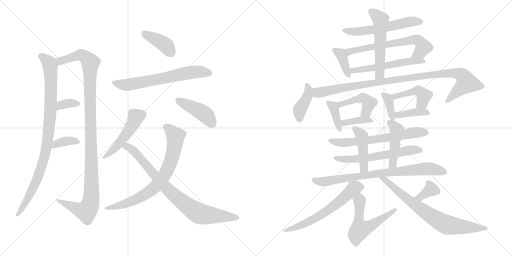
t = 0.00 s
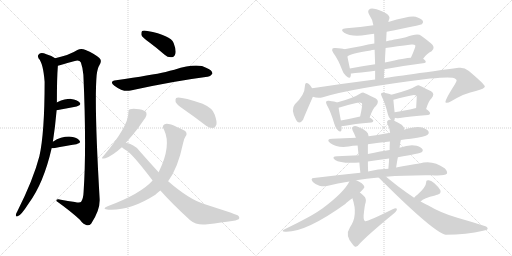
t = 4.51 s
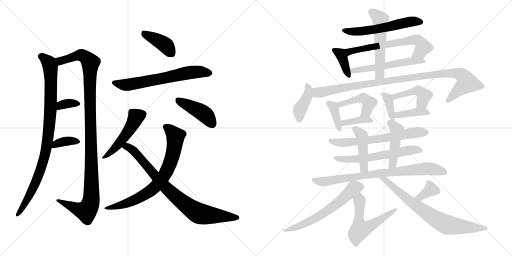
t = 9.02 s
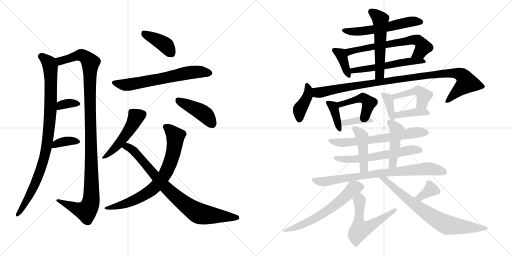
t = 13.53 s
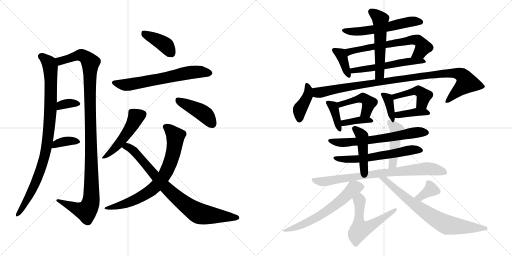
t = 18.04 s
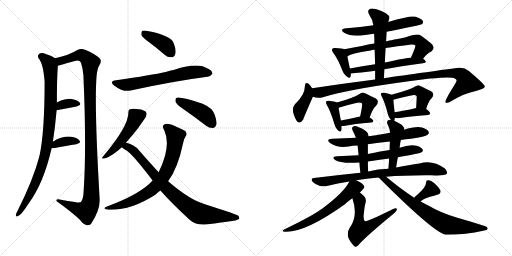
t = 22.55 s

The animated SVG that drew these frames (rendered in a browser with its animation timeline set to each time). Animation: 32 CSS @keyframes rules; one cycle of 22.55 s.

<svg version="1.1" viewBox="0 0 2048 1024" xmlns="http://www.w3.org/2000/svg">
  <g stroke="lightgray" stroke-dasharray="1,1" stroke-width="1" transform="scale(4, 4)">
    <line x1="0" y1="0" x2="256" y2="256"></line>
    <line x1="256" y1="0" x2="0" y2="256"></line>
    <line x1="128" y1="0" x2="128" y2="256"></line>
    <line x1="0" y1="128" x2="256" y2="128"></line>
    <line x1="256" y1="0" x2="512" y2="256"></line>
    <line x1="512" y1="0" x2="256" y2="256"></line>
    <line x1="384" y1="0" x2="384" y2="256"></line>
    <line x1="256" y1="128" x2="512" y2="128"></line>
  </g>
<g transform="scale(1, -1) translate(0, -850)">
   <style type="text/css">
    @keyframes keyframes0 {
      from {
       stroke: black;
       stroke-dashoffset: 930;
       stroke-width: 128;
       }
       75% {
       animation-timing-function: step-end;
       stroke: black;
       stroke-dashoffset: 0;
       stroke-width: 128;
       }
       to {
       stroke: black;
       stroke-width: 1024;
       }
       }
       #make-me-a-hanzi-animation-0 {
         animation: keyframes0 1.006836s both;
         animation-delay: 0.000000s;
         animation-timing-function: linear;
       }
    @keyframes keyframes1 {
      from {
       stroke: black;
       stroke-dashoffset: 1119;
       stroke-width: 128;
       }
       78% {
       animation-timing-function: step-end;
       stroke: black;
       stroke-dashoffset: 0;
       stroke-width: 128;
       }
       to {
       stroke: black;
       stroke-width: 1024;
       }
       }
       #make-me-a-hanzi-animation-1 {
         animation: keyframes1 1.160645s both;
         animation-delay: 1.006836s;
         animation-timing-function: linear;
       }
    @keyframes keyframes2 {
      from {
       stroke: black;
       stroke-dashoffset: 339;
       stroke-width: 128;
       }
       52% {
       animation-timing-function: step-end;
       stroke: black;
       stroke-dashoffset: 0;
       stroke-width: 128;
       }
       to {
       stroke: black;
       stroke-width: 1024;
       }
       }
       #make-me-a-hanzi-animation-2 {
         animation: keyframes2 0.525879s both;
         animation-delay: 2.167481s;
         animation-timing-function: linear;
       }
    @keyframes keyframes3 {
      from {
       stroke: black;
       stroke-dashoffset: 360;
       stroke-width: 128;
       }
       54% {
       animation-timing-function: step-end;
       stroke: black;
       stroke-dashoffset: 0;
       stroke-width: 128;
       }
       to {
       stroke: black;
       stroke-width: 1024;
       }
       }
       #make-me-a-hanzi-animation-3 {
         animation: keyframes3 0.542969s both;
         animation-delay: 2.693360s;
         animation-timing-function: linear;
       }
    @keyframes keyframes4 {
      from {
       stroke: black;
       stroke-dashoffset: 396;
       stroke-width: 128;
       }
       56% {
       animation-timing-function: step-end;
       stroke: black;
       stroke-dashoffset: 0;
       stroke-width: 128;
       }
       to {
       stroke: black;
       stroke-width: 1024;
       }
       }
       #make-me-a-hanzi-animation-4 {
         animation: keyframes4 0.572266s both;
         animation-delay: 3.236329s;
         animation-timing-function: linear;
       }
    @keyframes keyframes5 {
      from {
       stroke: black;
       stroke-dashoffset: 641;
       stroke-width: 128;
       }
       68% {
       animation-timing-function: step-end;
       stroke: black;
       stroke-dashoffset: 0;
       stroke-width: 128;
       }
       to {
       stroke: black;
       stroke-width: 1024;
       }
       }
       #make-me-a-hanzi-animation-5 {
         animation: keyframes5 0.771647s both;
         animation-delay: 3.808595s;
         animation-timing-function: linear;
       }
    @keyframes keyframes6 {
      from {
       stroke: black;
       stroke-dashoffset: 486;
       stroke-width: 128;
       }
       61% {
       animation-timing-function: step-end;
       stroke: black;
       stroke-dashoffset: 0;
       stroke-width: 128;
       }
       to {
       stroke: black;
       stroke-width: 1024;
       }
       }
       #make-me-a-hanzi-animation-6 {
         animation: keyframes6 0.645508s both;
         animation-delay: 4.580242s;
         animation-timing-function: linear;
       }
    @keyframes keyframes7 {
      from {
       stroke: black;
       stroke-dashoffset: 431;
       stroke-width: 128;
       }
       58% {
       animation-timing-function: step-end;
       stroke: black;
       stroke-dashoffset: 0;
       stroke-width: 128;
       }
       to {
       stroke: black;
       stroke-width: 1024;
       }
       }
       #make-me-a-hanzi-animation-7 {
         animation: keyframes7 0.600749s both;
         animation-delay: 5.225750s;
         animation-timing-function: linear;
       }
    @keyframes keyframes8 {
      from {
       stroke: black;
       stroke-dashoffset: 730;
       stroke-width: 128;
       }
       70% {
       animation-timing-function: step-end;
       stroke: black;
       stroke-dashoffset: 0;
       stroke-width: 128;
       }
       to {
       stroke: black;
       stroke-width: 1024;
       }
       }
       #make-me-a-hanzi-animation-8 {
         animation: keyframes8 0.844076s both;
         animation-delay: 5.826499s;
         animation-timing-function: linear;
       }
    @keyframes keyframes9 {
      from {
       stroke: black;
       stroke-dashoffset: 817;
       stroke-width: 128;
       }
       73% {
       animation-timing-function: step-end;
       stroke: black;
       stroke-dashoffset: 0;
       stroke-width: 128;
       }
       to {
       stroke: black;
       stroke-width: 1024;
       }
       }
       #make-me-a-hanzi-animation-9 {
         animation: keyframes9 0.914876s both;
         animation-delay: 6.670575s;
         animation-timing-function: linear;
       }
    @keyframes keyframes10 {
      from {
       stroke: black;
       stroke-dashoffset: 566;
       stroke-width: 128;
       }
       65% {
       animation-timing-function: step-end;
       stroke: black;
       stroke-dashoffset: 0;
       stroke-width: 128;
       }
       to {
       stroke: black;
       stroke-width: 1024;
       }
       }
       #make-me-a-hanzi-animation-10 {
         animation: keyframes10 0.710612s both;
         animation-delay: 7.585451s;
         animation-timing-function: linear;
       }
    @keyframes keyframes11 {
      from {
       stroke: black;
       stroke-dashoffset: 377;
       stroke-width: 128;
       }
       55% {
       animation-timing-function: step-end;
       stroke: black;
       stroke-dashoffset: 0;
       stroke-width: 128;
       }
       to {
       stroke: black;
       stroke-width: 1024;
       }
       }
       #make-me-a-hanzi-animation-11 {
         animation: keyframes11 0.556803s both;
         animation-delay: 8.296063s;
         animation-timing-function: linear;
       }
    @keyframes keyframes12 {
      from {
       stroke: black;
       stroke-dashoffset: 642;
       stroke-width: 128;
       }
       68% {
       animation-timing-function: step-end;
       stroke: black;
       stroke-dashoffset: 0;
       stroke-width: 128;
       }
       to {
       stroke: black;
       stroke-width: 1024;
       }
       }
       #make-me-a-hanzi-animation-12 {
         animation: keyframes12 0.772461s both;
         animation-delay: 8.852866s;
         animation-timing-function: linear;
       }
    @keyframes keyframes13 {
      from {
       stroke: black;
       stroke-dashoffset: 547;
       stroke-width: 128;
       }
       64% {
       animation-timing-function: step-end;
       stroke: black;
       stroke-dashoffset: 0;
       stroke-width: 128;
       }
       to {
       stroke: black;
       stroke-width: 1024;
       }
       }
       #make-me-a-hanzi-animation-13 {
         animation: keyframes13 0.695150s both;
         animation-delay: 9.625327s;
         animation-timing-function: linear;
       }
    @keyframes keyframes14 {
      from {
       stroke: black;
       stroke-dashoffset: 543;
       stroke-width: 128;
       }
       64% {
       animation-timing-function: step-end;
       stroke: black;
       stroke-dashoffset: 0;
       stroke-width: 128;
       }
       to {
       stroke: black;
       stroke-width: 1024;
       }
       }
       #make-me-a-hanzi-animation-14 {
         animation: keyframes14 0.691895s both;
         animation-delay: 10.320477s;
         animation-timing-function: linear;
       }
    @keyframes keyframes15 {
      from {
       stroke: black;
       stroke-dashoffset: 401;
       stroke-width: 128;
       }
       57% {
       animation-timing-function: step-end;
       stroke: black;
       stroke-dashoffset: 0;
       stroke-width: 128;
       }
       to {
       stroke: black;
       stroke-width: 1024;
       }
       }
       #make-me-a-hanzi-animation-15 {
         animation: keyframes15 0.576335s both;
         animation-delay: 11.012372s;
         animation-timing-function: linear;
       }
    @keyframes keyframes16 {
      from {
       stroke: black;
       stroke-dashoffset: 1004;
       stroke-width: 128;
       }
       77% {
       animation-timing-function: step-end;
       stroke: black;
       stroke-dashoffset: 0;
       stroke-width: 128;
       }
       to {
       stroke: black;
       stroke-width: 1024;
       }
       }
       #make-me-a-hanzi-animation-16 {
         animation: keyframes16 1.067057s both;
         animation-delay: 11.588707s;
         animation-timing-function: linear;
       }
    @keyframes keyframes17 {
      from {
       stroke: black;
       stroke-dashoffset: 375;
       stroke-width: 128;
       }
       55% {
       animation-timing-function: step-end;
       stroke: black;
       stroke-dashoffset: 0;
       stroke-width: 128;
       }
       to {
       stroke: black;
       stroke-width: 1024;
       }
       }
       #make-me-a-hanzi-animation-17 {
         animation: keyframes17 0.555176s both;
         animation-delay: 12.655764s;
         animation-timing-function: linear;
       }
    @keyframes keyframes18 {
      from {
       stroke: black;
       stroke-dashoffset: 446;
       stroke-width: 128;
       }
       59% {
       animation-timing-function: step-end;
       stroke: black;
       stroke-dashoffset: 0;
       stroke-width: 128;
       }
       to {
       stroke: black;
       stroke-width: 1024;
       }
       }
       #make-me-a-hanzi-animation-18 {
         animation: keyframes18 0.612956s both;
         animation-delay: 13.210940s;
         animation-timing-function: linear;
       }
    @keyframes keyframes19 {
      from {
       stroke: black;
       stroke-dashoffset: 376;
       stroke-width: 128;
       }
       55% {
       animation-timing-function: step-end;
       stroke: black;
       stroke-dashoffset: 0;
       stroke-width: 128;
       }
       to {
       stroke: black;
       stroke-width: 1024;
       }
       }
       #make-me-a-hanzi-animation-19 {
         animation: keyframes19 0.555990s both;
         animation-delay: 13.823896s;
         animation-timing-function: linear;
       }
    @keyframes keyframes20 {
      from {
       stroke: black;
       stroke-dashoffset: 366;
       stroke-width: 128;
       }
       54% {
       animation-timing-function: step-end;
       stroke: black;
       stroke-dashoffset: 0;
       stroke-width: 128;
       }
       to {
       stroke: black;
       stroke-width: 1024;
       }
       }
       #make-me-a-hanzi-animation-20 {
         animation: keyframes20 0.547852s both;
         animation-delay: 14.379886s;
         animation-timing-function: linear;
       }
    @keyframes keyframes21 {
      from {
       stroke: black;
       stroke-dashoffset: 438;
       stroke-width: 128;
       }
       59% {
       animation-timing-function: step-end;
       stroke: black;
       stroke-dashoffset: 0;
       stroke-width: 128;
       }
       to {
       stroke: black;
       stroke-width: 1024;
       }
       }
       #make-me-a-hanzi-animation-21 {
         animation: keyframes21 0.606445s both;
         animation-delay: 14.927738s;
         animation-timing-function: linear;
       }
    @keyframes keyframes22 {
      from {
       stroke: black;
       stroke-dashoffset: 387;
       stroke-width: 128;
       }
       56% {
       animation-timing-function: step-end;
       stroke: black;
       stroke-dashoffset: 0;
       stroke-width: 128;
       }
       to {
       stroke: black;
       stroke-width: 1024;
       }
       }
       #make-me-a-hanzi-animation-22 {
         animation: keyframes22 0.564941s both;
         animation-delay: 15.534183s;
         animation-timing-function: linear;
       }
    @keyframes keyframes23 {
      from {
       stroke: black;
       stroke-dashoffset: 640;
       stroke-width: 128;
       }
       68% {
       animation-timing-function: step-end;
       stroke: black;
       stroke-dashoffset: 0;
       stroke-width: 128;
       }
       to {
       stroke: black;
       stroke-width: 1024;
       }
       }
       #make-me-a-hanzi-animation-23 {
         animation: keyframes23 0.770833s both;
         animation-delay: 16.099124s;
         animation-timing-function: linear;
       }
    @keyframes keyframes24 {
      from {
       stroke: black;
       stroke-dashoffset: 599;
       stroke-width: 128;
       }
       66% {
       animation-timing-function: step-end;
       stroke: black;
       stroke-dashoffset: 0;
       stroke-width: 128;
       }
       to {
       stroke: black;
       stroke-width: 1024;
       }
       }
       #make-me-a-hanzi-animation-24 {
         animation: keyframes24 0.737467s both;
         animation-delay: 16.869957s;
         animation-timing-function: linear;
       }
    @keyframes keyframes25 {
      from {
       stroke: black;
       stroke-dashoffset: 437;
       stroke-width: 128;
       }
       59% {
       animation-timing-function: step-end;
       stroke: black;
       stroke-dashoffset: 0;
       stroke-width: 128;
       }
       to {
       stroke: black;
       stroke-width: 1024;
       }
       }
       #make-me-a-hanzi-animation-25 {
         animation: keyframes25 0.605632s both;
         animation-delay: 17.607424s;
         animation-timing-function: linear;
       }
    @keyframes keyframes26 {
      from {
       stroke: black;
       stroke-dashoffset: 448;
       stroke-width: 128;
       }
       59% {
       animation-timing-function: step-end;
       stroke: black;
       stroke-dashoffset: 0;
       stroke-width: 128;
       }
       to {
       stroke: black;
       stroke-width: 1024;
       }
       }
       #make-me-a-hanzi-animation-26 {
         animation: keyframes26 0.614583s both;
         animation-delay: 18.213056s;
         animation-timing-function: linear;
       }
    @keyframes keyframes27 {
      from {
       stroke: black;
       stroke-dashoffset: 789;
       stroke-width: 128;
       }
       72% {
       animation-timing-function: step-end;
       stroke: black;
       stroke-dashoffset: 0;
       stroke-width: 128;
       }
       to {
       stroke: black;
       stroke-width: 1024;
       }
       }
       #make-me-a-hanzi-animation-27 {
         animation: keyframes27 0.892090s both;
         animation-delay: 18.827639s;
         animation-timing-function: linear;
       }
    @keyframes keyframes28 {
      from {
       stroke: black;
       stroke-dashoffset: 610;
       stroke-width: 128;
       }
       67% {
       animation-timing-function: step-end;
       stroke: black;
       stroke-dashoffset: 0;
       stroke-width: 128;
       }
       to {
       stroke: black;
       stroke-width: 1024;
       }
       }
       #make-me-a-hanzi-animation-28 {
         animation: keyframes28 0.746419s both;
         animation-delay: 19.719729s;
         animation-timing-function: linear;
       }
    @keyframes keyframes29 {
      from {
       stroke: black;
       stroke-dashoffset: 560;
       stroke-width: 128;
       }
       65% {
       animation-timing-function: step-end;
       stroke: black;
       stroke-dashoffset: 0;
       stroke-width: 128;
       }
       to {
       stroke: black;
       stroke-width: 1024;
       }
       }
       #make-me-a-hanzi-animation-29 {
         animation: keyframes29 0.705729s both;
         animation-delay: 20.466148s;
         animation-timing-function: linear;
       }
    @keyframes keyframes30 {
      from {
       stroke: black;
       stroke-dashoffset: 351;
       stroke-width: 128;
       }
       53% {
       animation-timing-function: step-end;
       stroke: black;
       stroke-dashoffset: 0;
       stroke-width: 128;
       }
       to {
       stroke: black;
       stroke-width: 1024;
       }
       }
       #make-me-a-hanzi-animation-30 {
         animation: keyframes30 0.535645s both;
         animation-delay: 21.171877s;
         animation-timing-function: linear;
       }
    @keyframes keyframes31 {
      from {
       stroke: black;
       stroke-dashoffset: 724;
       stroke-width: 128;
       }
       70% {
       animation-timing-function: step-end;
       stroke: black;
       stroke-dashoffset: 0;
       stroke-width: 128;
       }
       to {
       stroke: black;
       stroke-width: 1024;
       }
       }
       #make-me-a-hanzi-animation-31 {
         animation: keyframes31 0.839193s both;
         animation-delay: 21.707522s;
         animation-timing-function: linear;
       }
</style>
<path d="M 211.5 283.5 Q 220.5 341.5 226.5 409.5 L 227.5 440.5 Q 227.5 539.5 231.5 587.5 C 233.5 610.5 233.5 610.5 220.5 617.5 Q 207.5 627.5 185.5 633.5 Q 167.5 640.5 157.5 635.5 Q 147.5 628.5 154.5 616.5 Q 172.5 598.5 178.5 523.5 Q 178.5 318.5 157.5 225.5 Q 133.5 132.5 68.5 3.5 Q 64.5 -2.5 63.5 -8.5 Q 62.5 -18.5 70.5 -14.5 Q 82.5 -13.5 114.5 36.5 Q 174.5 117.5 206.5 257.5 L 211.5 283.5 Z" fill="lightgray"></path> 
<path d="M 231.5 587.5 Q 240.5 590.5 299.5 606.5 Q 318.5 610.5 323.5 600.5 Q 330.5 581.5 333.5 551.5 Q 346.5 260.5 334.5 84.5 Q 333.5 56.5 324.5 43.5 Q 320.5 37.5 299.5 42.5 Q 271.5 46.5 243.5 51.5 Q 224.5 55.5 225.5 46.5 Q 285.5 3.5 319.5 -28.5 Q 332.5 -46.5 347.5 -50.5 Q 356.5 -53.5 364.5 -44.5 Q 401.5 9.5 398.5 55.5 Q 376.5 431.5 386.5 549.5 Q 389.5 576.5 397.5 589.5 Q 409.5 608.5 397.5 618.5 Q 376.5 636.5 342.5 650.5 Q 324.5 657.5 309.5 650.5 Q 276.5 629.5 220.5 617.5 C 191.5 610.5 202.5 579.5 231.5 587.5 Z" fill="lightgray"></path> 
<path d="M 226.5 409.5 Q 272.5 418.5 306.5 424.5 Q 327.5 430.5 318.5 440.5 Q 308.5 452.5 284.5 454.5 Q 263.5 455.5 228.5 441.5 Q 227.5 441.5 227.5 440.5 C 201.5 424.5 197.5 403.5 226.5 409.5 Z" fill="lightgray"></path> 
<path d="M 206.5 257.5 Q 209.5 257.5 214.5 257.5 Q 266.5 267.5 305.5 273.5 Q 326.5 277.5 317.5 288.5 Q 307.5 301.5 284.5 303.5 Q 248.5 306.5 211.5 283.5 C 185.5 267.5 176.5 257.5 206.5 257.5 Z" fill="lightgray"></path> 
<path d="M 596.5 681.5 Q 626.5 659.5 658.5 631.5 Q 671.5 619.5 687.5 621.5 Q 697.5 622.5 701.5 635.5 Q 705.5 650.5 694.5 678.5 Q 682.5 709.5 589.5 726.5 Q 573.5 729.5 568.5 726.5 Q 564.5 722.5 565.5 710.5 Q 569.5 700.5 596.5 681.5 Z" fill="lightgray"></path> 
<path d="M 464.5 529.5 Q 434.5 525.5 457.5 507.5 Q 493.5 480.5 522.5 488.5 Q 690.5 525.5 829.5 543.5 Q 839.5 542.5 849.5 555.5 Q 850.5 568.5 826.5 578.5 Q 789.5 600.5 697.5 571.5 Q 679.5 568.5 662.5 562.5 Q 608.5 550.5 464.5 529.5 Z" fill="lightgray"></path> 
<path d="M 503.5 279.5 Q 531.5 310.5 553.5 339.5 Q 572.5 367.5 581.5 379.5 Q 588.5 392.5 585.5 399.5 Q 581.5 409.5 556.5 413.5 Q 531.5 417.5 520.5 413.5 Q 513.5 412.5 513.5 399.5 Q 513.5 345.5 414.5 227.5 Q 398.5 211.5 421.5 217.5 Q 448.5 226.5 487.5 261.5 L 503.5 279.5 Z" fill="lightgray"></path> 
<path d="M 731.5 415.5 Q 776.5 384.5 824.5 347.5 Q 837.5 337.5 852.5 338.5 Q 861.5 339.5 865.5 351.5 Q 868.5 364.5 858.5 392.5 Q 851.5 417.5 810.5 435.5 Q 717.5 466.5 704.5 458.5 Q 700.5 454.5 702.5 442.5 Q 706.5 432.5 731.5 415.5 Z" fill="lightgray"></path> 
<path d="M 672.5 125.5 Q 711.5 177.5 732.5 278.5 Q 736.5 297.5 742.5 305.5 Q 749.5 312.5 743.5 323.5 Q 737.5 330.5 707.5 342.5 Q 673.5 358.5 658.5 353.5 Q 645.5 347.5 656.5 330.5 Q 686.5 267.5 635.5 163.5 Q 634.5 163.5 634.5 161.5 L 610.5 128.5 Q 562.5 74.5 430.5 25.5 Q 403.5 15.5 434.5 11.5 Q 521.5 7.5 621.5 71.5 Q 630.5 80.5 641.5 88.5 L 672.5 125.5 Z" fill="lightgray"></path> 
<path d="M 641.5 88.5 Q 687.5 36.5 759.5 -29.5 Q 787.5 -53.5 830.5 -46.5 Q 887.5 -39.5 928.5 -33.5 Q 941.5 -32.5 954.5 -26.5 Q 961.5 -19.5 950.5 -10.5 Q 934.5 -3.5 816.5 34.5 Q 755.5 53.5 672.5 125.5 L 634.5 161.5 Q 597.5 201.5 555.5 249.5 Q 536.5 273.5 503.5 279.5 C 474.5 287.5 463.5 279.5 487.5 261.5 Q 494.5 255.5 502.5 250.5 Q 524.5 241.5 610.5 128.5 L 641.5 88.5 Z" fill="lightgray"></path> 
<path d="M 1546.5 723.0 Q 1682.5 750.0 1687.5 753.0 Q 1694.5 760.0 1691.5 766.0 Q 1685.5 776.0 1662.5 783.0 Q 1641.5 789.0 1553.5 762.0 L 1493.5 749.0 Q 1442.5 742.0 1385.5 737.0 Q 1355.5 734.0 1376.5 719.0 Q 1406.5 701.0 1467.5 711.0 Q 1480.5 714.0 1496.5 715.0 L 1546.5 723.0 Z" fill="lightgray"></path> 
<path d="M 1377.5 653.0 Q 1367.5 657.0 1341.5 658.0 Q 1331.5 659.0 1329.5 655.0 Q 1325.5 649.0 1333.5 638.0 Q 1352.5 613.0 1369.5 568.0 Q 1373.5 555.0 1383.5 547.0 Q 1399.5 532.0 1402.5 545.0 Q 1403.5 549.0 1403.5 556.0 L 1399.5 576.0 Q 1392.5 609.0 1389.5 624.0 C 1384.5 651.0 1384.5 651.0 1377.5 653.0 Z" fill="lightgray"></path> 
<path d="M 1692.5 615.0 Q 1707.5 637.0 1726.5 645.0 Q 1744.5 661.0 1723.5 677.0 Q 1704.5 693.0 1684.5 707.0 Q 1671.5 719.0 1623.5 701.0 Q 1548.5 686.0 1544.5 685.0 L 1497.5 676.0 Q 1472.5 673.0 1447.5 666.0 Q 1405.5 659.0 1377.5 653.0 C 1348.5 647.0 1363.5 609.0 1389.5 624.0 Q 1401.5 637.0 1482.5 648.0 Q 1485.5 651.0 1498.5 651.0 L 1542.5 658.0 Q 1585.5 665.0 1645.5 672.0 Q 1657.5 673.0 1661.5 668.0 Q 1662.5 661.0 1643.5 619.0 C 1631.5 592.0 1674.5 591.0 1692.5 615.0 Z" fill="lightgray"></path> 
<path d="M 1537.5 573.0 Q 1619.5 588.0 1691.5 597.0 Q 1707.5 598.0 1701.5 607.0 Q 1698.5 611.0 1692.5 615.0 C 1684.5 622.0 1673.5 621.0 1643.5 619.0 Q 1624.5 619.0 1539.5 600.0 L 1500.5 593.0 Q 1448.5 586.0 1399.5 576.0 C 1370.5 570.0 1373.5 554.0 1403.5 556.0 Q 1412.5 556.0 1500.5 567.0 L 1537.5 573.0 Z" fill="lightgray"></path> 
<path d="M 1535.5 537.0 Q 1536.5 556.0 1537.5 573.0 L 1539.5 600.0 Q 1540.5 630.0 1542.5 658.0 L 1544.5 685.0 Q 1545.5 706.0 1546.5 723.0 L 1553.5 762.0 Q 1554.5 769.0 1557.5 776.0 Q 1560.5 786.0 1543.5 797.0 Q 1515.5 812.0 1495.5 815.0 Q 1482.5 818.0 1475.5 811.0 Q 1469.5 804.0 1476.5 792.0 Q 1491.5 770.0 1493.5 749.0 L 1496.5 715.0 Q 1497.5 696.0 1497.5 676.0 L 1498.5 651.0 Q 1499.5 623.0 1500.5 593.0 L 1500.5 567.0 Q 1500.5 551.0 1500.5 532.0 C 1500.5 502.0 1533.5 507.0 1535.5 537.0 Z" fill="lightgray"></path> 
<path d="M 1248.5 497.0 Q 1241.5 509.0 1235.5 514.0 Q 1220.5 526.0 1219.5 505.0 Q 1219.5 471.0 1179.5 433.0 Q 1161.5 412.0 1184.5 370.0 Q 1196.5 349.0 1212.5 371.0 Q 1212.5 374.0 1251.5 463.0 C 1258.5 480.0 1258.5 480.0 1248.5 497.0 Z" fill="lightgray"></path> 
<path d="M 1251.5 463.0 Q 1270.5 456.0 1291.5 461.0 Q 1405.5 497.0 1720.5 536.0 Q 1790.5 543.0 1810.5 539.0 Q 1826.5 535.0 1826.5 528.0 Q 1826.5 524.0 1818.5 511.0 Q 1776.5 445.0 1782.5 440.0 Q 1788.5 436.0 1804.5 445.0 Q 1859.5 478.0 1903.5 486.0 Q 1939.5 496.0 1939.5 504.0 Q 1938.5 513.0 1875.5 566.0 Q 1856.5 582.0 1834.5 579.0 Q 1539.5 539.0 1535.5 537.0 L 1500.5 532.0 Q 1374.5 516.0 1248.5 497.0 C 1218.5 493.0 1221.5 468.0 1251.5 463.0 Z" fill="lightgray"></path> 
<path d="M 1347.5 440.0 Q 1340.5 444.0 1315.5 447.0 Q 1308.5 448.0 1305.5 445.0 Q 1301.5 441.0 1307.5 430.0 Q 1323.5 402.0 1337.5 354.0 Q 1340.5 341.0 1349.5 331.0 Q 1362.5 318.0 1365.5 328.0 Q 1366.5 335.0 1366.5 346.0 L 1363.5 368.0 Q 1356.5 404.0 1354.5 419.0 C 1351.5 438.0 1351.5 438.0 1347.5 440.0 Z" fill="lightgray"></path> 
<path d="M 1478.5 380.0 Q 1491.5 417.0 1503.5 426.0 Q 1519.5 445.0 1503.5 456.0 Q 1455.5 480.0 1452.5 480.0 Q 1446.5 480.0 1441.5 476.0 Q 1414.5 458.0 1347.5 440.0 C 1318.5 432.0 1325.5 410.0 1354.5 419.0 Q 1384.5 429.0 1424.5 438.0 Q 1440.5 442.0 1447.5 437.0 Q 1451.5 433.0 1440.5 384.0 C 1434.5 355.0 1468.5 352.0 1478.5 380.0 Z" fill="lightgray"></path> 
<path d="M 1366.5 346.0 Q 1372.5 346.0 1380.5 347.0 Q 1413.5 354.0 1485.5 360.0 Q 1492.5 361.0 1493.5 367.0 Q 1493.5 371.0 1478.5 380.0 C 1463.5 389.0 1463.5 389.0 1440.5 384.0 Q 1397.5 374.0 1363.5 368.0 C 1333.5 363.0 1336.5 345.0 1366.5 346.0 Z" fill="lightgray"></path> 
<path d="M 1576.5 367.0 Q 1576.5 368.0 1577.5 368.0 Q 1578.5 372.0 1579.5 379.0 L 1578.5 401.0 Q 1574.5 437.0 1573.5 451.0 C 1572.5 468.0 1572.5 468.0 1565.5 471.0 Q 1558.5 475.0 1535.5 479.0 Q 1528.5 480.0 1525.5 478.0 Q 1521.5 474.0 1527.5 463.0 Q 1540.5 438.0 1551.5 393.0 Q 1554.5 380.0 1562.5 372.0 Q 1562.5 371.0 1563.5 370.0 C 1572.5 357.0 1572.5 357.0 1576.5 367.0 Z" fill="lightgray"></path> 
<path d="M 1704.5 414.0 Q 1714.5 447.0 1725.5 456.0 Q 1741.5 475.0 1724.5 485.0 Q 1676.5 509.0 1675.5 509.0 Q 1668.5 509.0 1662.5 505.0 Q 1638.5 490.0 1565.5 471.0 C 1536.5 463.0 1544.5 443.0 1573.5 451.0 Q 1582.5 454.0 1644.5 468.0 Q 1660.5 472.0 1666.5 466.0 Q 1667.5 465.0 1664.5 418.0 C 1662.5 388.0 1695.5 385.0 1704.5 414.0 Z" fill="lightgray"></path> 
<path d="M 1579.5 379.0 Q 1580.5 379.0 1582.5 378.0 Q 1589.5 377.0 1599.5 378.0 Q 1635.5 385.0 1712.5 390.0 Q 1719.5 391.0 1720.5 397.0 Q 1720.5 403.0 1704.5 414.0 C 1690.5 424.0 1690.5 424.0 1664.5 418.0 Q 1613.5 406.0 1578.5 401.0 C 1548.5 397.0 1550.5 387.0 1579.5 379.0 Z" fill="lightgray"></path> 
<path d="M 1603.5 290.0 Q 1622.5 294.0 1643.5 295.0 Q 1701.5 304.0 1710.5 311.0 Q 1717.5 317.0 1714.5 323.0 Q 1710.5 333.0 1688.5 340.0 Q 1663.5 346.0 1615.5 331.0 L 1560.5 319.0 Q 1532.5 315.0 1503.5 309.0 Q 1488.5 308.0 1474.5 305.0 L 1423.5 299.0 Q 1377.5 298.0 1329.5 295.0 Q 1301.5 294.0 1320.5 278.0 Q 1350.5 257.0 1394.5 264.0 Q 1410.5 268.0 1430.5 268.0 L 1471.5 273.0 Q 1514.5 280.0 1559.5 284.0 L 1603.5 290.0 Z" fill="lightgray"></path> 
<path d="M 1591.5 221.0 Q 1681.5 237.0 1686.5 241.0 Q 1693.5 245.0 1690.5 252.0 Q 1686.5 261.0 1666.5 267.0 Q 1639.5 274.0 1598.5 259.0 L 1558.5 250.0 Q 1525.5 246.0 1471.5 234.0 L 1434.5 229.0 Q 1392.5 228.0 1348.5 225.0 Q 1323.5 224.0 1340.5 210.0 Q 1362.5 195.0 1437.5 200.0 L 1471.5 204.0 Q 1511.5 211.0 1556.5 216.0 L 1591.5 221.0 Z" fill="lightgray"></path> 
<path d="M 1474.5 305.0 Q 1473.5 318.0 1465.5 324.0 Q 1449.5 337.0 1428.5 344.0 Q 1418.5 348.0 1411.5 343.0 Q 1405.5 339.0 1410.5 328.0 Q 1417.5 315.0 1423.5 299.0 L 1430.5 268.0 Q 1431.5 255.0 1434.5 229.0 L 1437.5 200.0 Q 1438.5 184.0 1441.5 159.0 C 1444.5 129.0 1473.5 134.0 1472.5 164.0 Q 1471.5 186.0 1471.5 204.0 L 1471.5 234.0 Q 1471.5 253.0 1471.5 273.0 L 1474.5 305.0 Z" fill="lightgray"></path> 
<path d="M 1584.5 180.0 Q 1587.5 201.0 1591.5 221.0 L 1598.5 259.0 Q 1599.5 275.0 1603.5 290.0 C 1610.5 319.0 1610.5 301.0 1615.5 331.0 Q 1615.5 332.0 1616.5 332.0 Q 1619.5 339.0 1606.5 351.0 Q 1590.5 361.0 1576.5 367.0 L 1563.5 370.0 Q 1556.5 373.0 1551.5 368.0 Q 1545.5 364.0 1550.5 352.0 Q 1559.5 337.0 1560.5 319.0 L 1559.5 284.0 Q 1558.5 268.0 1558.5 250.0 L 1556.5 216.0 Q 1555.5 197.0 1553.5 175.0 C 1550.5 145.0 1580.5 150.0 1584.5 180.0 Z" fill="lightgray"></path> 
<path d="M 1544.5 143.0 Q 1620.5 150.0 1726.5 149.0 Q 1778.5 146.0 1787.5 155.0 Q 1791.5 165.0 1778.5 177.0 Q 1729.5 213.0 1677.5 196.0 Q 1637.5 190.0 1584.5 180.0 L 1553.5 175.0 Q 1511.5 174.0 1472.5 164.0 L 1441.5 159.0 Q 1353.5 150.0 1255.5 138.0 Q 1239.5 137.0 1251.5 122.0 Q 1261.5 112.0 1277.5 107.0 Q 1293.5 103.0 1307.5 106.0 Q 1350.5 118.0 1397.5 124.0 L 1424.5 129.0 Q 1463.5 136.0 1514.5 140.0 L 1544.5 143.0 Z" fill="lightgray"></path> 
<path d="M 1397.5 124.0 Q 1376.5 81.0 1289.5 16.0 Q 1252.5 -12.0 1138.5 -67.0 Q 1120.5 -76.0 1141.5 -77.0 Q 1222.5 -80.0 1382.5 35.0 Q 1383.5 39.0 1409.5 57.0 L 1439.5 80.0 Q 1457.5 98.0 1457.5 101.0 Q 1457.5 111.0 1438.5 122.0 Q 1431.5 126.0 1424.5 129.0 C 1405.5 138.0 1405.5 138.0 1397.5 124.0 Z" fill="lightgray"></path> 
<path d="M 1409.5 57.0 Q 1433.5 -12.0 1399.5 -60.0 Q 1377.5 -93.0 1412.5 -130.0 Q 1413.5 -131.0 1417.5 -135.0 Q 1426.5 -142.0 1437.5 -126.0 Q 1468.5 -92.0 1570.5 -8.0 Q 1586.5 5.0 1587.5 11.0 Q 1588.5 21.0 1570.5 13.0 Q 1467.5 -38.0 1460.5 -35.0 Q 1453.5 -31.0 1454.5 -12.0 Q 1458.5 30.0 1462.5 40.0 Q 1466.5 56.0 1455.5 66.0 Q 1446.5 75.0 1439.5 80.0 C 1416.5 99.0 1400.5 86.0 1409.5 57.0 Z" fill="lightgray"></path> 
<path d="M 1682.5 44.0 Q 1695.5 59.0 1740.5 68.0 Q 1743.5 71.0 1749.5 71.0 Q 1765.5 75.0 1761.5 89.0 Q 1754.5 102.0 1737.5 117.0 Q 1722.5 130.0 1713.5 129.0 Q 1703.5 130.0 1704.5 120.0 Q 1704.5 102.0 1669.5 71.0 Q 1662.5 67.0 1656.5 59.0 C 1637.5 36.0 1661.5 23.0 1682.5 44.0 Z" fill="lightgray"></path> 
<path d="M 1656.5 59.0 Q 1623.5 81.0 1590.5 106.0 Q 1562.5 128.0 1544.5 143.0 C 1521.5 162.0 1493.5 161.0 1514.5 140.0 Q 1733.5 -79.0 1782.5 -89.0 Q 1866.5 -89.0 1932.5 -73.0 Q 1950.5 -70.0 1950.5 -65.0 Q 1951.5 -58.0 1938.5 -54.0 Q 1889.5 -38.0 1829.5 -21.0 Q 1763.5 -2.0 1713.5 28.0 Q 1698.5 35.0 1682.5 44.0 L 1656.5 59.0 Z" fill="lightgray"></path> 
      <clipPath id="make-me-a-hanzi-clip-0">
      <path d="M 211.5 283.5 Q 220.5 341.5 226.5 409.5 L 227.5 440.5 Q 227.5 539.5 231.5 587.5 C 233.5 610.5 233.5 610.5 220.5 617.5 Q 207.5 627.5 185.5 633.5 Q 167.5 640.5 157.5 635.5 Q 147.5 628.5 154.5 616.5 Q 172.5 598.5 178.5 523.5 Q 178.5 318.5 157.5 225.5 Q 133.5 132.5 68.5 3.5 Q 64.5 -2.5 63.5 -8.5 Q 62.5 -18.5 70.5 -14.5 Q 82.5 -13.5 114.5 36.5 Q 174.5 117.5 206.5 257.5 L 211.5 283.5 Z" fill="lightgray"></path>
      </clipPath>
      <path clip-path="url(#make-me-a-hanzi-clip-0)" d="M 164.5 624.5 L 196.5 597.5 L 203.5 548.5 L 202.5 418.5 L 185.5 252.5 L 138.5 111.5 L 99.5 33.5 L 70.5 -7.5 " fill="none" id="make-me-a-hanzi-animation-0" stroke-dasharray="802 1604" stroke-linecap="round"></path>

      <clipPath id="make-me-a-hanzi-clip-1">
      <path d="M 231.5 587.5 Q 240.5 590.5 299.5 606.5 Q 318.5 610.5 323.5 600.5 Q 330.5 581.5 333.5 551.5 Q 346.5 260.5 334.5 84.5 Q 333.5 56.5 324.5 43.5 Q 320.5 37.5 299.5 42.5 Q 271.5 46.5 243.5 51.5 Q 224.5 55.5 225.5 46.5 Q 285.5 3.5 319.5 -28.5 Q 332.5 -46.5 347.5 -50.5 Q 356.5 -53.5 364.5 -44.5 Q 401.5 9.5 398.5 55.5 Q 376.5 431.5 386.5 549.5 Q 389.5 576.5 397.5 589.5 Q 409.5 608.5 397.5 618.5 Q 376.5 636.5 342.5 650.5 Q 324.5 657.5 309.5 650.5 Q 276.5 629.5 220.5 617.5 C 191.5 610.5 202.5 579.5 231.5 587.5 Z" fill="lightgray"></path>
      </clipPath>
      <path clip-path="url(#make-me-a-hanzi-clip-1)" d="M 231.5 596.5 L 250.5 610.5 L 325.5 629.5 L 362.5 599.5 L 358.5 504.5 L 366.5 200.5 L 366.5 65.5 L 359.5 29.5 L 348.5 9.5 L 312.5 12.5 L 234.5 44.5 " fill="none" id="make-me-a-hanzi-animation-1" stroke-dasharray="991 1982" stroke-linecap="round"></path>

      <clipPath id="make-me-a-hanzi-clip-2">
      <path d="M 226.5 409.5 Q 272.5 418.5 306.5 424.5 Q 327.5 430.5 318.5 440.5 Q 308.5 452.5 284.5 454.5 Q 263.5 455.5 228.5 441.5 Q 227.5 441.5 227.5 440.5 C 201.5 424.5 197.5 403.5 226.5 409.5 Z" fill="lightgray"></path>
      </clipPath>
      <path clip-path="url(#make-me-a-hanzi-clip-2)" d="M 232.5 417.5 L 243.5 429.5 L 269.5 436.5 L 309.5 434.5 " fill="none" id="make-me-a-hanzi-animation-2" stroke-dasharray="211 422" stroke-linecap="round"></path>

      <clipPath id="make-me-a-hanzi-clip-3">
      <path d="M 206.5 257.5 Q 209.5 257.5 214.5 257.5 Q 266.5 267.5 305.5 273.5 Q 326.5 277.5 317.5 288.5 Q 307.5 301.5 284.5 303.5 Q 248.5 306.5 211.5 283.5 C 185.5 267.5 176.5 257.5 206.5 257.5 Z" fill="lightgray"></path>
      </clipPath>
      <path clip-path="url(#make-me-a-hanzi-clip-3)" d="M 210.5 263.5 L 224.5 274.5 L 265.5 285.5 L 309.5 282.5 " fill="none" id="make-me-a-hanzi-animation-3" stroke-dasharray="232 464" stroke-linecap="round"></path>

      <clipPath id="make-me-a-hanzi-clip-4">
      <path d="M 596.5 681.5 Q 626.5 659.5 658.5 631.5 Q 671.5 619.5 687.5 621.5 Q 697.5 622.5 701.5 635.5 Q 705.5 650.5 694.5 678.5 Q 682.5 709.5 589.5 726.5 Q 573.5 729.5 568.5 726.5 Q 564.5 722.5 565.5 710.5 Q 569.5 700.5 596.5 681.5 Z" fill="lightgray"></path>
      </clipPath>
      <path clip-path="url(#make-me-a-hanzi-clip-4)" d="M 573.5 720.5 L 654.5 675.5 L 684.5 638.5 " fill="none" id="make-me-a-hanzi-animation-4" stroke-dasharray="268 536" stroke-linecap="round"></path>

      <clipPath id="make-me-a-hanzi-clip-5">
      <path d="M 464.5 529.5 Q 434.5 525.5 457.5 507.5 Q 493.5 480.5 522.5 488.5 Q 690.5 525.5 829.5 543.5 Q 839.5 542.5 849.5 555.5 Q 850.5 568.5 826.5 578.5 Q 789.5 600.5 697.5 571.5 Q 679.5 568.5 662.5 562.5 Q 608.5 550.5 464.5 529.5 Z" fill="lightgray"></path>
      </clipPath>
      <path clip-path="url(#make-me-a-hanzi-clip-5)" d="M 459.5 519.5 L 512.5 511.5 L 731.5 555.5 L 788.5 563.5 L 838.5 557.5 " fill="none" id="make-me-a-hanzi-animation-5" stroke-dasharray="513 1026" stroke-linecap="round"></path>

      <clipPath id="make-me-a-hanzi-clip-6">
      <path d="M 503.5 279.5 Q 531.5 310.5 553.5 339.5 Q 572.5 367.5 581.5 379.5 Q 588.5 392.5 585.5 399.5 Q 581.5 409.5 556.5 413.5 Q 531.5 417.5 520.5 413.5 Q 513.5 412.5 513.5 399.5 Q 513.5 345.5 414.5 227.5 Q 398.5 211.5 421.5 217.5 Q 448.5 226.5 487.5 261.5 L 503.5 279.5 Z" fill="lightgray"></path>
      </clipPath>
      <path clip-path="url(#make-me-a-hanzi-clip-6)" d="M 573.5 394.5 L 542.5 380.5 L 521.5 336.5 L 494.5 298.5 L 424.5 226.5 " fill="none" id="make-me-a-hanzi-animation-6" stroke-dasharray="358 716" stroke-linecap="round"></path>

      <clipPath id="make-me-a-hanzi-clip-7">
      <path d="M 731.5 415.5 Q 776.5 384.5 824.5 347.5 Q 837.5 337.5 852.5 338.5 Q 861.5 339.5 865.5 351.5 Q 868.5 364.5 858.5 392.5 Q 851.5 417.5 810.5 435.5 Q 717.5 466.5 704.5 458.5 Q 700.5 454.5 702.5 442.5 Q 706.5 432.5 731.5 415.5 Z" fill="lightgray"></path>
      </clipPath>
      <path clip-path="url(#make-me-a-hanzi-clip-7)" d="M 708.5 453.5 L 814.5 396.5 L 849.5 354.5 " fill="none" id="make-me-a-hanzi-animation-7" stroke-dasharray="303 606" stroke-linecap="round"></path>

      <clipPath id="make-me-a-hanzi-clip-8">
      <path d="M 672.5 125.5 Q 711.5 177.5 732.5 278.5 Q 736.5 297.5 742.5 305.5 Q 749.5 312.5 743.5 323.5 Q 737.5 330.5 707.5 342.5 Q 673.5 358.5 658.5 353.5 Q 645.5 347.5 656.5 330.5 Q 686.5 267.5 635.5 163.5 Q 634.5 163.5 634.5 161.5 L 610.5 128.5 Q 562.5 74.5 430.5 25.5 Q 403.5 15.5 434.5 11.5 Q 521.5 7.5 621.5 71.5 Q 630.5 80.5 641.5 88.5 L 672.5 125.5 Z" fill="lightgray"></path>
      </clipPath>
      <path clip-path="url(#make-me-a-hanzi-clip-8)" d="M 664.5 341.5 L 701.5 305.5 L 701.5 295.5 L 690.5 227.5 L 655.5 145.5 L 621.5 103.5 L 587.5 76.5 L 493.5 32.5 L 441.5 21.5 " fill="none" id="make-me-a-hanzi-animation-8" stroke-dasharray="602 1204" stroke-linecap="round"></path>

      <clipPath id="make-me-a-hanzi-clip-9">
      <path d="M 641.5 88.5 Q 687.5 36.5 759.5 -29.5 Q 787.5 -53.5 830.5 -46.5 Q 887.5 -39.5 928.5 -33.5 Q 941.5 -32.5 954.5 -26.5 Q 961.5 -19.5 950.5 -10.5 Q 934.5 -3.5 816.5 34.5 Q 755.5 53.5 672.5 125.5 L 634.5 161.5 Q 597.5 201.5 555.5 249.5 Q 536.5 273.5 503.5 279.5 C 474.5 287.5 463.5 279.5 487.5 261.5 Q 494.5 255.5 502.5 250.5 Q 524.5 241.5 610.5 128.5 L 641.5 88.5 Z" fill="lightgray"></path>
      </clipPath>
      <path clip-path="url(#make-me-a-hanzi-clip-9)" d="M 494.5 263.5 L 511.5 262.5 L 538.5 243.5 L 656.5 107.5 L 714.5 53.5 L 779.5 5.5 L 808.5 -6.5 L 947.5 -19.5 " fill="none" id="make-me-a-hanzi-animation-9" stroke-dasharray="689 1378" stroke-linecap="round"></path>

      <clipPath id="make-me-a-hanzi-clip-10">
      <path d="M 1546.5 723.0 Q 1682.5 750.0 1687.5 753.0 Q 1694.5 760.0 1691.5 766.0 Q 1685.5 776.0 1662.5 783.0 Q 1641.5 789.0 1553.5 762.0 L 1493.5 749.0 Q 1442.5 742.0 1385.5 737.0 Q 1355.5 734.0 1376.5 719.0 Q 1406.5 701.0 1467.5 711.0 Q 1480.5 714.0 1496.5 715.0 L 1546.5 723.0 Z" fill="lightgray"></path>
      </clipPath>
      <path clip-path="url(#make-me-a-hanzi-clip-10)" d="M 1378.5 729.0 L 1438.5 724.0 L 1556.5 741.0 L 1570.5 749.0 L 1641.5 763.0 L 1683.5 761.0 " fill="none" id="make-me-a-hanzi-animation-10" stroke-dasharray="438 876" stroke-linecap="round"></path>

      <clipPath id="make-me-a-hanzi-clip-11">
      <path d="M 1377.5 653.0 Q 1367.5 657.0 1341.5 658.0 Q 1331.5 659.0 1329.5 655.0 Q 1325.5 649.0 1333.5 638.0 Q 1352.5 613.0 1369.5 568.0 Q 1373.5 555.0 1383.5 547.0 Q 1399.5 532.0 1402.5 545.0 Q 1403.5 549.0 1403.5 556.0 L 1399.5 576.0 Q 1392.5 609.0 1389.5 624.0 C 1384.5 651.0 1384.5 651.0 1377.5 653.0 Z" fill="lightgray"></path>
      </clipPath>
      <path clip-path="url(#make-me-a-hanzi-clip-11)" d="M 1337.5 650.0 L 1360.5 636.0 L 1368.5 624.0 L 1393.5 548.0 " fill="none" id="make-me-a-hanzi-animation-11" stroke-dasharray="249 498" stroke-linecap="round"></path>

      <clipPath id="make-me-a-hanzi-clip-12">
      <path d="M 1692.5 615.0 Q 1707.5 637.0 1726.5 645.0 Q 1744.5 661.0 1723.5 677.0 Q 1704.5 693.0 1684.5 707.0 Q 1671.5 719.0 1623.5 701.0 Q 1548.5 686.0 1544.5 685.0 L 1497.5 676.0 Q 1472.5 673.0 1447.5 666.0 Q 1405.5 659.0 1377.5 653.0 C 1348.5 647.0 1363.5 609.0 1389.5 624.0 Q 1401.5 637.0 1482.5 648.0 Q 1485.5 651.0 1498.5 651.0 L 1542.5 658.0 Q 1585.5 665.0 1645.5 672.0 Q 1657.5 673.0 1661.5 668.0 Q 1662.5 661.0 1643.5 619.0 C 1631.5 592.0 1674.5 591.0 1692.5 615.0 Z" fill="lightgray"></path>
      </clipPath>
      <path clip-path="url(#make-me-a-hanzi-clip-12)" d="M 1387.5 632.0 L 1398.5 645.0 L 1441.5 655.0 L 1657.5 692.0 L 1676.5 685.0 L 1692.5 661.0 L 1681.5 642.0 L 1650.5 627.0 " fill="none" id="make-me-a-hanzi-animation-12" stroke-dasharray="514 1028" stroke-linecap="round"></path>

      <clipPath id="make-me-a-hanzi-clip-13">
      <path d="M 1537.5 573.0 Q 1619.5 588.0 1691.5 597.0 Q 1707.5 598.0 1701.5 607.0 Q 1698.5 611.0 1692.5 615.0 C 1684.5 622.0 1673.5 621.0 1643.5 619.0 Q 1624.5 619.0 1539.5 600.0 L 1500.5 593.0 Q 1448.5 586.0 1399.5 576.0 C 1370.5 570.0 1373.5 554.0 1403.5 556.0 Q 1412.5 556.0 1500.5 567.0 L 1537.5 573.0 Z" fill="lightgray"></path>
      </clipPath>
      <path clip-path="url(#make-me-a-hanzi-clip-13)" d="M 1405.5 562.0 L 1553.5 592.0 L 1692.5 606.0 " fill="none" id="make-me-a-hanzi-animation-13" stroke-dasharray="419 838" stroke-linecap="round"></path>

      <clipPath id="make-me-a-hanzi-clip-14">
      <path d="M 1535.5 537.0 Q 1536.5 556.0 1537.5 573.0 L 1539.5 600.0 Q 1540.5 630.0 1542.5 658.0 L 1544.5 685.0 Q 1545.5 706.0 1546.5 723.0 L 1553.5 762.0 Q 1554.5 769.0 1557.5 776.0 Q 1560.5 786.0 1543.5 797.0 Q 1515.5 812.0 1495.5 815.0 Q 1482.5 818.0 1475.5 811.0 Q 1469.5 804.0 1476.5 792.0 Q 1491.5 770.0 1493.5 749.0 L 1496.5 715.0 Q 1497.5 696.0 1497.5 676.0 L 1498.5 651.0 Q 1499.5 623.0 1500.5 593.0 L 1500.5 567.0 Q 1500.5 551.0 1500.5 532.0 C 1500.5 502.0 1533.5 507.0 1535.5 537.0 Z" fill="lightgray"></path>
      </clipPath>
      <path clip-path="url(#make-me-a-hanzi-clip-14)" d="M 1485.5 803.0 L 1522.5 772.0 L 1518.5 553.0 L 1505.5 538.0 " fill="none" id="make-me-a-hanzi-animation-14" stroke-dasharray="415 830" stroke-linecap="round"></path>

      <clipPath id="make-me-a-hanzi-clip-15">
      <path d="M 1248.5 497.0 Q 1241.5 509.0 1235.5 514.0 Q 1220.5 526.0 1219.5 505.0 Q 1219.5 471.0 1179.5 433.0 Q 1161.5 412.0 1184.5 370.0 Q 1196.5 349.0 1212.5 371.0 Q 1212.5 374.0 1251.5 463.0 C 1258.5 480.0 1258.5 480.0 1248.5 497.0 Z" fill="lightgray"></path>
      </clipPath>
      <path clip-path="url(#make-me-a-hanzi-clip-15)" d="M 1227.5 509.0 L 1234.5 490.0 L 1229.5 459.0 L 1199.5 412.0 L 1198.5 374.0 " fill="none" id="make-me-a-hanzi-animation-15" stroke-dasharray="273 546" stroke-linecap="round"></path>

      <clipPath id="make-me-a-hanzi-clip-16">
      <path d="M 1251.5 463.0 Q 1270.5 456.0 1291.5 461.0 Q 1405.5 497.0 1720.5 536.0 Q 1790.5 543.0 1810.5 539.0 Q 1826.5 535.0 1826.5 528.0 Q 1826.5 524.0 1818.5 511.0 Q 1776.5 445.0 1782.5 440.0 Q 1788.5 436.0 1804.5 445.0 Q 1859.5 478.0 1903.5 486.0 Q 1939.5 496.0 1939.5 504.0 Q 1938.5 513.0 1875.5 566.0 Q 1856.5 582.0 1834.5 579.0 Q 1539.5 539.0 1535.5 537.0 L 1500.5 532.0 Q 1374.5 516.0 1248.5 497.0 C 1218.5 493.0 1221.5 468.0 1251.5 463.0 Z" fill="lightgray"></path>
      </clipPath>
      <path clip-path="url(#make-me-a-hanzi-clip-16)" d="M 1257.5 492.0 L 1270.5 480.0 L 1281.5 480.0 L 1462.5 514.0 L 1791.5 560.0 L 1847.5 550.0 L 1866.5 519.0 L 1787.5 443.0 " fill="none" id="make-me-a-hanzi-animation-16" stroke-dasharray="876 1752" stroke-linecap="round"></path>

      <clipPath id="make-me-a-hanzi-clip-17">
      <path d="M 1347.5 440.0 Q 1340.5 444.0 1315.5 447.0 Q 1308.5 448.0 1305.5 445.0 Q 1301.5 441.0 1307.5 430.0 Q 1323.5 402.0 1337.5 354.0 Q 1340.5 341.0 1349.5 331.0 Q 1362.5 318.0 1365.5 328.0 Q 1366.5 335.0 1366.5 346.0 L 1363.5 368.0 Q 1356.5 404.0 1354.5 419.0 C 1351.5 438.0 1351.5 438.0 1347.5 440.0 Z" fill="lightgray"></path>
      </clipPath>
      <path clip-path="url(#make-me-a-hanzi-clip-17)" d="M 1312.5 438.0 L 1335.5 418.0 L 1357.5 332.0 " fill="none" id="make-me-a-hanzi-animation-17" stroke-dasharray="247 494" stroke-linecap="round"></path>

      <clipPath id="make-me-a-hanzi-clip-18">
      <path d="M 1478.5 380.0 Q 1491.5 417.0 1503.5 426.0 Q 1519.5 445.0 1503.5 456.0 Q 1455.5 480.0 1452.5 480.0 Q 1446.5 480.0 1441.5 476.0 Q 1414.5 458.0 1347.5 440.0 C 1318.5 432.0 1325.5 410.0 1354.5 419.0 Q 1384.5 429.0 1424.5 438.0 Q 1440.5 442.0 1447.5 437.0 Q 1451.5 433.0 1440.5 384.0 C 1434.5 355.0 1468.5 352.0 1478.5 380.0 Z" fill="lightgray"></path>
      </clipPath>
      <path clip-path="url(#make-me-a-hanzi-clip-18)" d="M 1358.5 426.0 L 1362.5 434.0 L 1376.5 439.0 L 1453.5 457.0 L 1476.5 439.0 L 1465.5 402.0 L 1447.5 394.0 " fill="none" id="make-me-a-hanzi-animation-18" stroke-dasharray="318 636" stroke-linecap="round"></path>

      <clipPath id="make-me-a-hanzi-clip-19">
      <path d="M 1366.5 346.0 Q 1372.5 346.0 1380.5 347.0 Q 1413.5 354.0 1485.5 360.0 Q 1492.5 361.0 1493.5 367.0 Q 1493.5 371.0 1478.5 380.0 C 1463.5 389.0 1463.5 389.0 1440.5 384.0 Q 1397.5 374.0 1363.5 368.0 C 1333.5 363.0 1336.5 345.0 1366.5 346.0 Z" fill="lightgray"></path>
      </clipPath>
      <path clip-path="url(#make-me-a-hanzi-clip-19)" d="M 1373.5 352.0 L 1376.5 359.0 L 1434.5 370.0 L 1487.5 366.0 " fill="none" id="make-me-a-hanzi-animation-19" stroke-dasharray="248 496" stroke-linecap="round"></path>

      <clipPath id="make-me-a-hanzi-clip-20">
      <path d="M 1576.5 367.0 Q 1576.5 368.0 1577.5 368.0 Q 1578.5 372.0 1579.5 379.0 L 1578.5 401.0 Q 1574.5 437.0 1573.5 451.0 C 1572.5 468.0 1572.5 468.0 1565.5 471.0 Q 1558.5 475.0 1535.5 479.0 Q 1528.5 480.0 1525.5 478.0 Q 1521.5 474.0 1527.5 463.0 Q 1540.5 438.0 1551.5 393.0 Q 1554.5 380.0 1562.5 372.0 Q 1562.5 371.0 1563.5 370.0 C 1572.5 357.0 1572.5 357.0 1576.5 367.0 Z" fill="lightgray"></path>
      </clipPath>
      <path clip-path="url(#make-me-a-hanzi-clip-20)" d="M 1531.5 471.0 L 1554.5 449.0 L 1571.5 373.0 " fill="none" id="make-me-a-hanzi-animation-20" stroke-dasharray="238 476" stroke-linecap="round"></path>

      <clipPath id="make-me-a-hanzi-clip-21">
      <path d="M 1704.5 414.0 Q 1714.5 447.0 1725.5 456.0 Q 1741.5 475.0 1724.5 485.0 Q 1676.5 509.0 1675.5 509.0 Q 1668.5 509.0 1662.5 505.0 Q 1638.5 490.0 1565.5 471.0 C 1536.5 463.0 1544.5 443.0 1573.5 451.0 Q 1582.5 454.0 1644.5 468.0 Q 1660.5 472.0 1666.5 466.0 Q 1667.5 465.0 1664.5 418.0 C 1662.5 388.0 1695.5 385.0 1704.5 414.0 Z" fill="lightgray"></path>
      </clipPath>
      <path clip-path="url(#make-me-a-hanzi-clip-21)" d="M 1574.5 457.0 L 1596.5 470.0 L 1674.5 486.0 L 1695.5 466.0 L 1686.5 436.0 L 1672.5 428.0 " fill="none" id="make-me-a-hanzi-animation-21" stroke-dasharray="310 620" stroke-linecap="round"></path>

      <clipPath id="make-me-a-hanzi-clip-22">
      <path d="M 1579.5 379.0 Q 1580.5 379.0 1582.5 378.0 Q 1589.5 377.0 1599.5 378.0 Q 1635.5 385.0 1712.5 390.0 Q 1719.5 391.0 1720.5 397.0 Q 1720.5 403.0 1704.5 414.0 C 1690.5 424.0 1690.5 424.0 1664.5 418.0 Q 1613.5 406.0 1578.5 401.0 C 1548.5 397.0 1550.5 387.0 1579.5 379.0 Z" fill="lightgray"></path>
      </clipPath>
      <path clip-path="url(#make-me-a-hanzi-clip-22)" d="M 1583.5 385.0 L 1659.5 402.0 L 1712.5 398.0 " fill="none" id="make-me-a-hanzi-animation-22" stroke-dasharray="259 518" stroke-linecap="round"></path>

      <clipPath id="make-me-a-hanzi-clip-23">
      <path d="M 1603.5 290.0 Q 1622.5 294.0 1643.5 295.0 Q 1701.5 304.0 1710.5 311.0 Q 1717.5 317.0 1714.5 323.0 Q 1710.5 333.0 1688.5 340.0 Q 1663.5 346.0 1615.5 331.0 L 1560.5 319.0 Q 1532.5 315.0 1503.5 309.0 Q 1488.5 308.0 1474.5 305.0 L 1423.5 299.0 Q 1377.5 298.0 1329.5 295.0 Q 1301.5 294.0 1320.5 278.0 Q 1350.5 257.0 1394.5 264.0 Q 1410.5 268.0 1430.5 268.0 L 1471.5 273.0 Q 1514.5 280.0 1559.5 284.0 L 1603.5 290.0 Z" fill="lightgray"></path>
      </clipPath>
      <path clip-path="url(#make-me-a-hanzi-clip-23)" d="M 1322.5 288.0 L 1369.5 280.0 L 1449.5 285.0 L 1660.5 320.0 L 1702.5 320.0 " fill="none" id="make-me-a-hanzi-animation-23" stroke-dasharray="512 1024" stroke-linecap="round"></path>

      <clipPath id="make-me-a-hanzi-clip-24">
      <path d="M 1591.5 221.0 Q 1681.5 237.0 1686.5 241.0 Q 1693.5 245.0 1690.5 252.0 Q 1686.5 261.0 1666.5 267.0 Q 1639.5 274.0 1598.5 259.0 L 1558.5 250.0 Q 1525.5 246.0 1471.5 234.0 L 1434.5 229.0 Q 1392.5 228.0 1348.5 225.0 Q 1323.5 224.0 1340.5 210.0 Q 1362.5 195.0 1437.5 200.0 L 1471.5 204.0 Q 1511.5 211.0 1556.5 216.0 L 1591.5 221.0 Z" fill="lightgray"></path>
      </clipPath>
      <path clip-path="url(#make-me-a-hanzi-clip-24)" d="M 1342.5 219.0 L 1365.5 213.0 L 1426.5 213.0 L 1648.5 251.0 L 1681.5 249.0 " fill="none" id="make-me-a-hanzi-animation-24" stroke-dasharray="471 942" stroke-linecap="round"></path>

      <clipPath id="make-me-a-hanzi-clip-25">
      <path d="M 1474.5 305.0 Q 1473.5 318.0 1465.5 324.0 Q 1449.5 337.0 1428.5 344.0 Q 1418.5 348.0 1411.5 343.0 Q 1405.5 339.0 1410.5 328.0 Q 1417.5 315.0 1423.5 299.0 L 1430.5 268.0 Q 1431.5 255.0 1434.5 229.0 L 1437.5 200.0 Q 1438.5 184.0 1441.5 159.0 C 1444.5 129.0 1473.5 134.0 1472.5 164.0 Q 1471.5 186.0 1471.5 204.0 L 1471.5 234.0 Q 1471.5 253.0 1471.5 273.0 L 1474.5 305.0 Z" fill="lightgray"></path>
      </clipPath>
      <path clip-path="url(#make-me-a-hanzi-clip-25)" d="M 1418.5 335.0 L 1448.5 302.0 L 1455.5 178.0 L 1448.5 168.0 " fill="none" id="make-me-a-hanzi-animation-25" stroke-dasharray="309 618" stroke-linecap="round"></path>

      <clipPath id="make-me-a-hanzi-clip-26">
      <path d="M 1584.5 180.0 Q 1587.5 201.0 1591.5 221.0 L 1598.5 259.0 Q 1599.5 275.0 1603.5 290.0 C 1610.5 319.0 1610.5 301.0 1615.5 331.0 Q 1615.5 332.0 1616.5 332.0 Q 1619.5 339.0 1606.5 351.0 Q 1590.5 361.0 1576.5 367.0 L 1563.5 370.0 Q 1556.5 373.0 1551.5 368.0 Q 1545.5 364.0 1550.5 352.0 Q 1559.5 337.0 1560.5 319.0 L 1559.5 284.0 Q 1558.5 268.0 1558.5 250.0 L 1556.5 216.0 Q 1555.5 197.0 1553.5 175.0 C 1550.5 145.0 1580.5 150.0 1584.5 180.0 Z" fill="lightgray"></path>
      </clipPath>
      <path clip-path="url(#make-me-a-hanzi-clip-26)" d="M 1558.5 360.0 L 1586.5 328.0 L 1572.5 203.0 L 1560.5 182.0 " fill="none" id="make-me-a-hanzi-animation-26" stroke-dasharray="320 640" stroke-linecap="round"></path>

      <clipPath id="make-me-a-hanzi-clip-27">
      <path d="M 1544.5 143.0 Q 1620.5 150.0 1726.5 149.0 Q 1778.5 146.0 1787.5 155.0 Q 1791.5 165.0 1778.5 177.0 Q 1729.5 213.0 1677.5 196.0 Q 1637.5 190.0 1584.5 180.0 L 1553.5 175.0 Q 1511.5 174.0 1472.5 164.0 L 1441.5 159.0 Q 1353.5 150.0 1255.5 138.0 Q 1239.5 137.0 1251.5 122.0 Q 1261.5 112.0 1277.5 107.0 Q 1293.5 103.0 1307.5 106.0 Q 1350.5 118.0 1397.5 124.0 L 1424.5 129.0 Q 1463.5 136.0 1514.5 140.0 L 1544.5 143.0 Z" fill="lightgray"></path>
      </clipPath>
      <path clip-path="url(#make-me-a-hanzi-clip-27)" d="M 1253.5 130.0 L 1287.5 123.0 L 1310.5 125.0 L 1494.5 154.0 L 1690.5 174.0 L 1724.5 175.0 L 1780.5 160.0 " fill="none" id="make-me-a-hanzi-animation-27" stroke-dasharray="661 1322" stroke-linecap="round"></path>

      <clipPath id="make-me-a-hanzi-clip-28">
      <path d="M 1397.5 124.0 Q 1376.5 81.0 1289.5 16.0 Q 1252.5 -12.0 1138.5 -67.0 Q 1120.5 -76.0 1141.5 -77.0 Q 1222.5 -80.0 1382.5 35.0 Q 1383.5 39.0 1409.5 57.0 L 1439.5 80.0 Q 1457.5 98.0 1457.5 101.0 Q 1457.5 111.0 1438.5 122.0 Q 1431.5 126.0 1424.5 129.0 C 1405.5 138.0 1405.5 138.0 1397.5 124.0 Z" fill="lightgray"></path>
      </clipPath>
      <path clip-path="url(#make-me-a-hanzi-clip-28)" d="M 1447.5 103.0 L 1415.5 98.0 L 1361.5 45.0 L 1264.5 -22.0 L 1198.5 -54.0 L 1146.5 -70.0 " fill="none" id="make-me-a-hanzi-animation-28" stroke-dasharray="482 964" stroke-linecap="round"></path>

      <clipPath id="make-me-a-hanzi-clip-29">
      <path d="M 1409.5 57.0 Q 1433.5 -12.0 1399.5 -60.0 Q 1377.5 -93.0 1412.5 -130.0 Q 1413.5 -131.0 1417.5 -135.0 Q 1426.5 -142.0 1437.5 -126.0 Q 1468.5 -92.0 1570.5 -8.0 Q 1586.5 5.0 1587.5 11.0 Q 1588.5 21.0 1570.5 13.0 Q 1467.5 -38.0 1460.5 -35.0 Q 1453.5 -31.0 1454.5 -12.0 Q 1458.5 30.0 1462.5 40.0 Q 1466.5 56.0 1455.5 66.0 Q 1446.5 75.0 1439.5 80.0 C 1416.5 99.0 1400.5 86.0 1409.5 57.0 Z" fill="lightgray"></path>
      </clipPath>
      <path clip-path="url(#make-me-a-hanzi-clip-29)" d="M 1438.5 71.0 L 1434.5 -34.0 L 1440.5 -68.0 L 1473.5 -58.0 L 1556.5 -8.0 L 1560.5 3.0 L 1580.5 10.0 " fill="none" id="make-me-a-hanzi-animation-29" stroke-dasharray="432 864" stroke-linecap="round"></path>

      <clipPath id="make-me-a-hanzi-clip-30">
      <path d="M 1682.5 44.0 Q 1695.5 59.0 1740.5 68.0 Q 1743.5 71.0 1749.5 71.0 Q 1765.5 75.0 1761.5 89.0 Q 1754.5 102.0 1737.5 117.0 Q 1722.5 130.0 1713.5 129.0 Q 1703.5 130.0 1704.5 120.0 Q 1704.5 102.0 1669.5 71.0 Q 1662.5 67.0 1656.5 59.0 C 1637.5 36.0 1661.5 23.0 1682.5 44.0 Z" fill="lightgray"></path>
      </clipPath>
      <path clip-path="url(#make-me-a-hanzi-clip-30)" d="M 1716.5 117.0 L 1722.5 91.0 L 1680.5 61.0 L 1664.5 58.0 " fill="none" id="make-me-a-hanzi-animation-30" stroke-dasharray="223 446" stroke-linecap="round"></path>

      <clipPath id="make-me-a-hanzi-clip-31">
      <path d="M 1656.5 59.0 Q 1623.5 81.0 1590.5 106.0 Q 1562.5 128.0 1544.5 143.0 C 1521.5 162.0 1493.5 161.0 1514.5 140.0 Q 1733.5 -79.0 1782.5 -89.0 Q 1866.5 -89.0 1932.5 -73.0 Q 1950.5 -70.0 1950.5 -65.0 Q 1951.5 -58.0 1938.5 -54.0 Q 1889.5 -38.0 1829.5 -21.0 Q 1763.5 -2.0 1713.5 28.0 Q 1698.5 35.0 1682.5 44.0 L 1656.5 59.0 Z" fill="lightgray"></path>
      </clipPath>
      <path clip-path="url(#make-me-a-hanzi-clip-31)" d="M 1537.5 133.0 L 1620.5 59.0 L 1721.5 -13.0 L 1786.5 -49.0 L 1944.5 -64.0 " fill="none" id="make-me-a-hanzi-animation-31" stroke-dasharray="596 1192" stroke-linecap="round"></path>

</g>
</svg>
